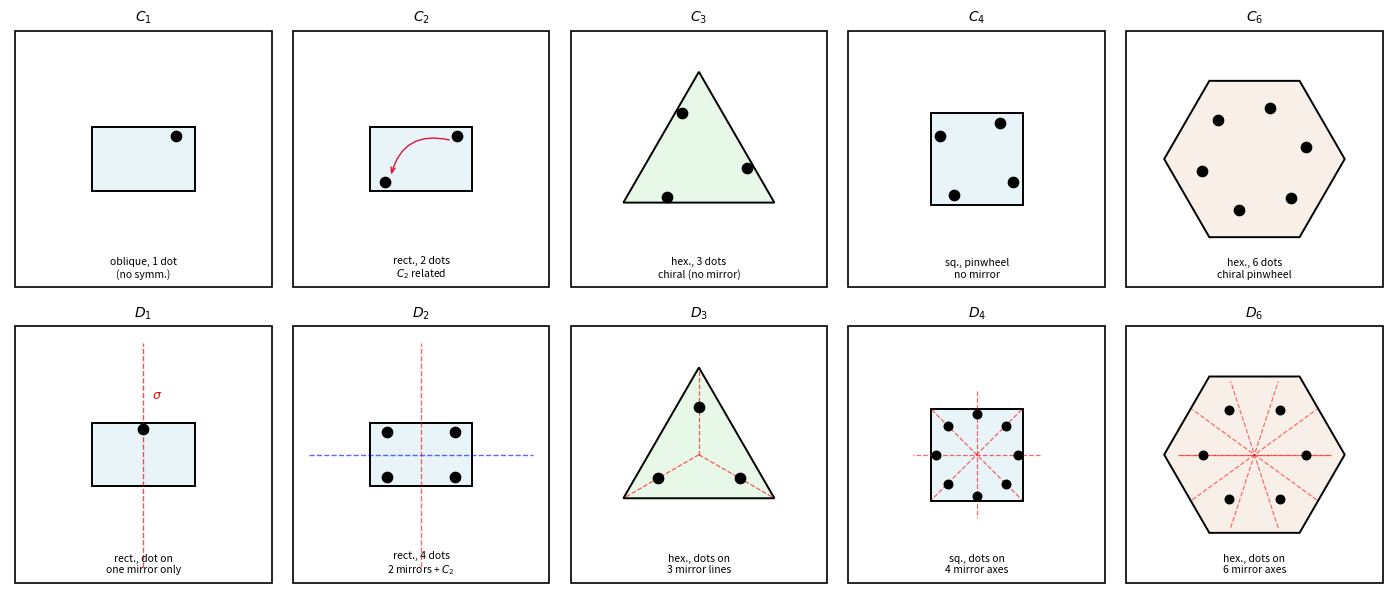

Reproduce this figure in Python.
"""
generate_fig1.py
----------------
Generates Figure 1 for the 2D Crystallographic Point Groups assignment.
Produces:  Fig-1.png  (300 dpi, for Overleaf upload)
           Fig-1.pdf  (vector, also usable in Overleaf)

Usage:
    python generate_fig1.py

Dependencies: matplotlib, numpy (both standard in any scientific Python install)
"""

import matplotlib
matplotlib.use('Agg')
import matplotlib.pyplot as plt
import matplotlib.patches as mpatches
import numpy as np

# ------------------------------------------------------------------
# Helper functions
# ------------------------------------------------------------------

def setup(ax, label):
    """Clean axes with a border box and bold title."""
    ax.set_xlim(-1.3, 1.3)
    ax.set_ylim(-1.3, 1.3)
    ax.set_aspect('equal')
    ax.axis('off')
    border = mpatches.FancyBboxPatch(
        (-1.25, -1.25), 2.5, 2.5,
        boxstyle="square,pad=0",
        edgecolor='black', facecolor='white', linewidth=1.2
    )
    ax.add_patch(border)
    ax.set_title(label, fontsize=10, fontweight='bold', pad=3)


def dot(ax, x, y, color='black', s=55):
    """Draw a filled dot at (x, y)."""
    ax.scatter([x], [y], color=color, s=s, zorder=6)


def rect_motif(ax, w=1.0, h=0.62):
    """Draw a rectangle motif."""
    r = mpatches.Rectangle(
        (-w/2, -h/2), w, h,
        edgecolor='black', facecolor='#e8f4f8', lw=1.4
    )
    ax.add_patch(r)


def sq_motif(ax, s=0.9):
    """Draw a square motif."""
    r = mpatches.Rectangle(
        (-s/2, -s/2), s, s,
        edgecolor='black', facecolor='#e8f4f8', lw=1.4
    )
    ax.add_patch(r)


def tri_motif(ax, r=0.85):
    """Draw an equilateral triangle motif (point up)."""
    angs = [np.pi/2, np.pi/2 + 2*np.pi/3, np.pi/2 + 4*np.pi/3]
    xs = [r * np.cos(a) for a in angs]
    ys = [r * np.sin(a) for a in angs]
    ax.fill(xs, ys, edgecolor='black', facecolor='#e8f8e8', lw=1.4)


def hex_motif(ax, r=0.88):
    """Draw a regular hexagon motif."""
    angs = np.linspace(0, 2*np.pi, 7)
    ax.fill(
        r * np.cos(angs), r * np.sin(angs),
        edgecolor='black', facecolor='#f8f0e8', lw=1.4
    )


# ------------------------------------------------------------------
# Build figure
# ------------------------------------------------------------------

fig, axes = plt.subplots(2, 5, figsize=(14, 6))
axes = axes.flatten()

# ---- C1: single asymmetric dot ----
ax = axes[0]
setup(ax, r'$C_1$')
rect_motif(ax)
dot(ax, 0.32, 0.22)
ax.text(0, -1.15, 'oblique, 1 dot\n(no symm.)',
        ha='center', fontsize=7.5, style='italic')

# ---- C2: two dots related by 180-deg rotation ----
ax = axes[1]
setup(ax, r'$C_2$')
rect_motif(ax)
dot(ax,  0.35,  0.22)
dot(ax, -0.35, -0.22)
ax.annotate('', xy=(-0.30, -0.18), xytext=(0.30, 0.18),
            arrowprops=dict(
                arrowstyle='->,head_width=0.15',
                color='crimson', lw=1.0,
                connectionstyle='arc3,rad=0.5'
            ))
ax.text(0, -1.15, 'rect., 2 dots\n$C_2$ related',
        ha='center', fontsize=7.5, style='italic')

# ---- C3: chiral triangle (dots rotated off mirror lines) ----
ax = axes[2]
setup(ax, r'$C_3$')
tri_motif(ax)
r = 0.48
offset = 0.35   # chiral offset so dots are NOT on the altitudes
for i in range(3):
    ang = np.pi/2 + offset + i * 2*np.pi/3
    dot(ax, r * np.cos(ang), r * np.sin(ang))
ax.text(0, -1.15, 'hex., 3 dots\nchiral (no mirror)',
        ha='center', fontsize=7.5, style='italic')

# ---- C4: pinwheel (dots rotated off mirror lines) ----
ax = axes[3]
setup(ax, r'$C_4$')
sq_motif(ax)
r = 0.42
offset = 0.22   # rotate so dots land between the 4 mirror lines
for i in range(4):
    ang = np.pi/4 + offset + i * np.pi/2
    dot(ax, r * np.cos(ang), r * np.sin(ang))
ax.text(0, -1.15, 'sq., pinwheel\nno mirror',
        ha='center', fontsize=7.5, style='italic')

# ---- C6: pinwheel hexagon ----
ax = axes[4]
setup(ax, r'$C_6$')
hex_motif(ax)
r = 0.52
offset = 0.22
for i in range(6):
    ang = i * np.pi/3 + offset
    dot(ax, r * np.cos(ang), r * np.sin(ang))
ax.text(0, -1.15, 'hex., 6 dots\nchiral pinwheel',
        ha='center', fontsize=7.5, style='italic')

# ---- D1: one mirror, dot ON vertical mirror only ----
ax = axes[5]
setup(ax, r'$D_1$')
rect_motif(ax)
ax.axvline(0, color='red', lw=1.0, ls='--', alpha=0.7,
           ymin=0.08, ymax=0.92)
dot(ax, 0.0, 0.25)
ax.text(0.08, 0.55, r'$\sigma$', color='red', fontsize=9)
ax.text(0, -1.15, 'rect., dot on\none mirror only',
        ha='center', fontsize=7.5, style='italic')

# ---- D2: two mirrors, four symmetric dots ----
ax = axes[6]
setup(ax, r'$D_2$')
rect_motif(ax)
ax.axvline(0, color='red',  lw=1.0, ls='--', alpha=0.6,
           ymin=0.08, ymax=0.92)
ax.axhline(0, color='blue', lw=1.0, ls='--', alpha=0.6,
           xmin=0.08, xmax=0.92)
for x, y in [(0.33, 0.22), (-0.33, 0.22),
             (0.33, -0.22), (-0.33, -0.22)]:
    dot(ax, x, y)
ax.text(0, -1.15, 'rect., 4 dots\n2 mirrors + $C_2$',
        ha='center', fontsize=7.5, style='italic')

# ---- D3: dots ON the three altitudes ----
ax = axes[7]
setup(ax, r'$D_3$')
tri_motif(ax)
r_mirror = 0.82
r_dot    = 0.46
for i in range(3):
    ang = np.pi/2 + i * 2*np.pi/3
    # mirror line
    ax.plot([0, r_mirror * np.cos(ang)],
            [0, r_mirror * np.sin(ang)],
            'r--', lw=0.9, alpha=0.65)
    # dot on mirror line
    dot(ax, r_dot * np.cos(ang), r_dot * np.sin(ang))
ax.text(0, -1.15, 'hex., dots on\n3 mirror lines',
        ha='center', fontsize=7.5, style='italic')

# ---- D4: dots on all four mirror axes ----
ax = axes[8]
setup(ax, r'$D_4$')
sq_motif(ax)
r_mirror = 0.62
r_dot    = 0.40
mirror_angs = [0, np.pi/4, np.pi/2, 3*np.pi/4]
for ang in mirror_angs:
    ax.plot([ r_mirror*np.cos(ang),  -r_mirror*np.cos(ang)],
            [ r_mirror*np.sin(ang),  -r_mirror*np.sin(ang)],
            'r--', lw=0.9, alpha=0.6)
for ang in np.linspace(0, 2*np.pi, 9)[:-1]:   # 8 dots
    dot(ax, r_dot * np.cos(ang), r_dot * np.sin(ang), s=38)
ax.text(0, -1.15, 'sq., dots on\n4 mirror axes',
        ha='center', fontsize=7.5, style='italic')

# ---- D6: dots on all six mirror axes ----
ax = axes[9]
setup(ax, r'$D_6$')
hex_motif(ax)
r_mirror = 0.75
r_dot    = 0.50
for ang in np.linspace(0, np.pi, 6):   # 6 mirror lines
    ax.plot([-r_mirror*np.cos(ang),  r_mirror*np.cos(ang)],
            [-r_mirror*np.sin(ang),  r_mirror*np.sin(ang)],
            'r--', lw=0.9, alpha=0.55)
for ang in np.linspace(0, 2*np.pi, 7)[:-1]:   # 6 dots
    dot(ax, r_dot * np.cos(ang), r_dot * np.sin(ang), s=38)
ax.text(0, -1.15, 'hex., dots on\n6 mirror axes',
        ha='center', fontsize=7.5, style='italic')

# ------------------------------------------------------------------
# Layout and export
# ------------------------------------------------------------------

plt.tight_layout(pad=0.8, h_pad=1.8)

plt.savefig('Fig-1.png', dpi=300, bbox_inches='tight', facecolor='white')
plt.savefig('Fig-1.pdf',          bbox_inches='tight', facecolor='white')

print("Saved  Fig-1.png  (300 dpi)  and  Fig-1.pdf  (vector)")
plt.close()
